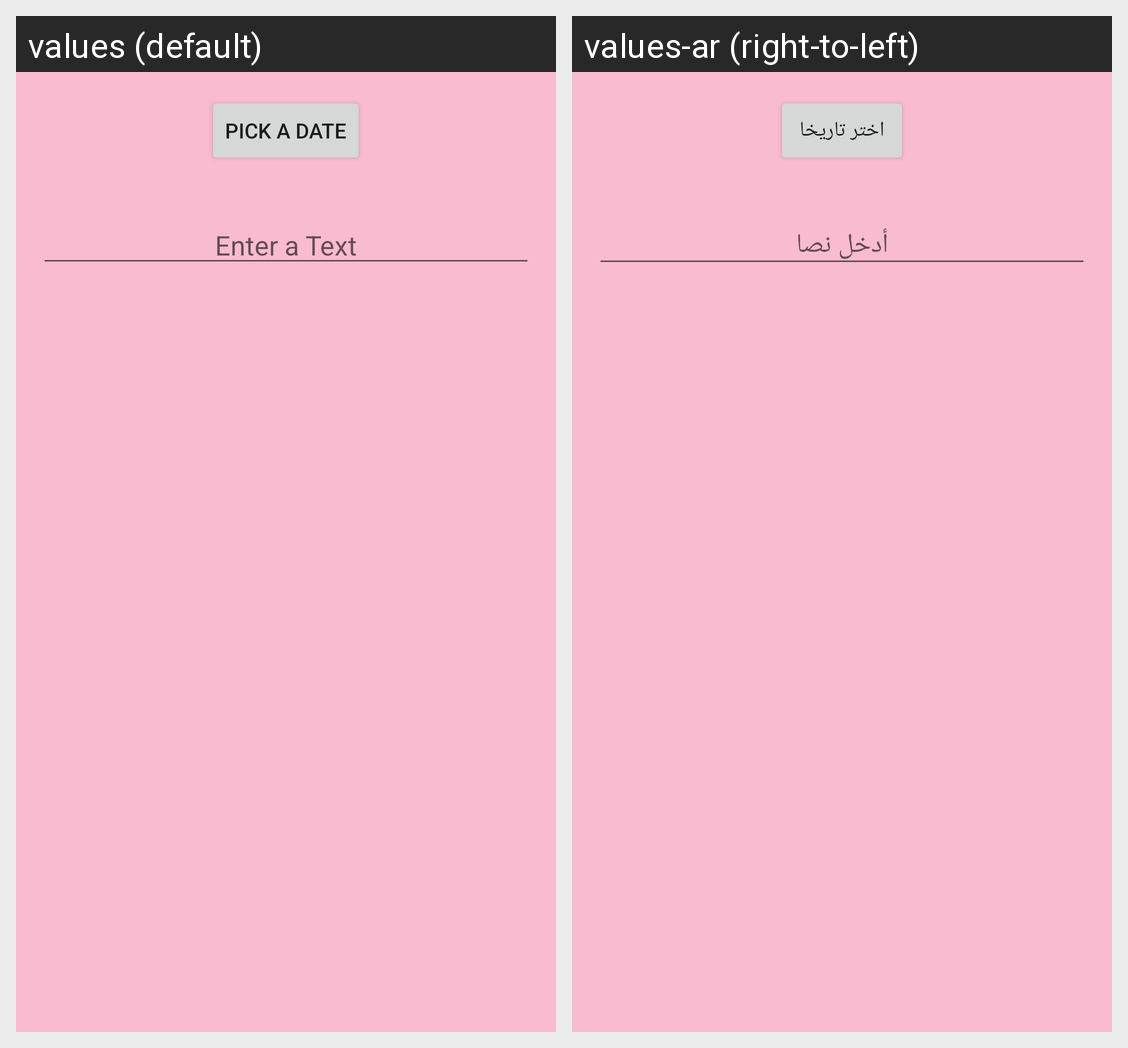

The Android screen above is rendered under two locales of the same app. Produce the string resources it draws, with the default and per-locale values.
Android screen res/layout/search_date_or_text_dialog_fragment.xml rendered under 2 locales, left to right: values (default), values-ar (right-to-left). Device: Nexus 5 (rendered at 1080×1920; each locale shown at half size, 540×960, under a caption strip naming it); theme MyMaterialTheme.
Strings drawn on this screen, with the default value and each locale's value (text and hints the layout hard-codes, and strings that could not be matched under every locale, appear in the picture but are not listed):

pick_date
  values: Pick a Date
  values-ar: اختر تاريخا

search_text
  values: Enter a Text
  values-ar: أدخل نصا
